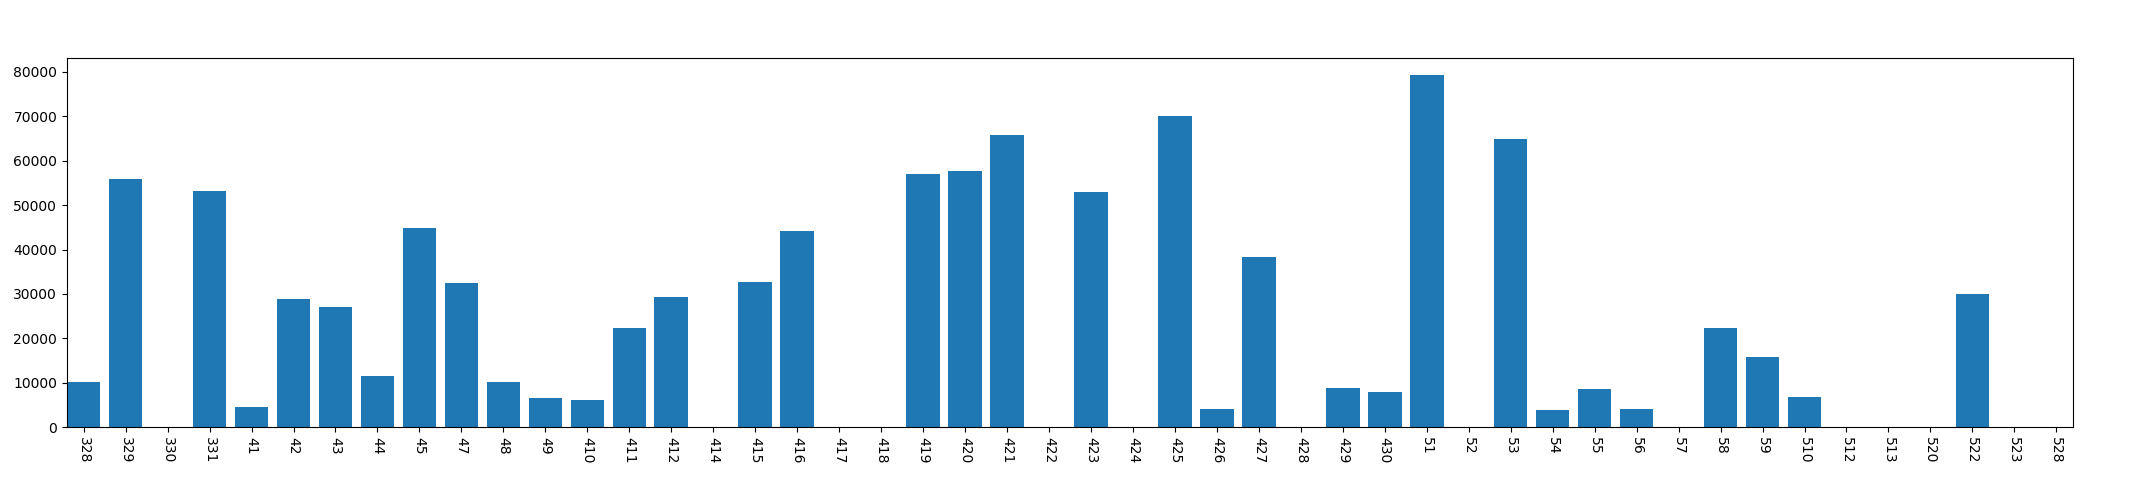

The data file committed next to this chart (first rows):
, year, mon, day, dark_time
0, 2013, 3, 28, 10142
1, 2013, 3, 29, 55942
2, 2013, 3, 30, 0
3, 2013, 3, 31, 53252
4, 2013, 4, 1, 4659
5, 2013, 4, 2, 28872
6, 2013, 4, 3, 26974
7, 2013, 4, 4, 11450
8, 2013, 4, 5, 44762
9, 2013, 4, 7, 32554
10, 2013, 4, 8, 10220
11, 2013, 4, 9, 6541
12, 2013, 4, 10, 6144
13, 2013, 4, 11, 22289
14, 2013, 4, 12, 29360
15, 2013, 4, 14, 0
16, 2013, 4, 15, 32712
17, 2013, 4, 16, 44148
18, 2013, 4, 17, 0
19, 2013, 4, 18, 0
20, 2013, 4, 19, 56936
21, 2013, 4, 20, 57728
22, 2013, 4, 21, 65790
23, 2013, 4, 22, 0
24, 2013, 4, 23, 53040
25, 2013, 4, 24, 0
26, 2013, 4, 25, 69992
27, 2013, 4, 26, 4087
28, 2013, 4, 27, 38355
29, 2013, 4, 28, 0
30, 2013, 4, 29, 8793
31, 2013, 4, 30, 7880
32, 2013, 5, 1, 79245
33, 2013, 5, 2, 0
34, 2013, 5, 3, 64862
35, 2013, 5, 4, 3906
36, 2013, 5, 5, 8631
37, 2013, 5, 6, 4102
38, 2013, 5, 7, 0
39, 2013, 5, 8, 22399
40, 2013, 5, 9, 15857
41, 2013, 5, 10, 6867
42, 2013, 5, 12, 0
43, 2013, 5, 13, 0
44, 2013, 5, 20, 0
45, 2013, 5, 22, 30050
46, 2013, 5, 23, 0
47, 2013, 5, 28, 0
